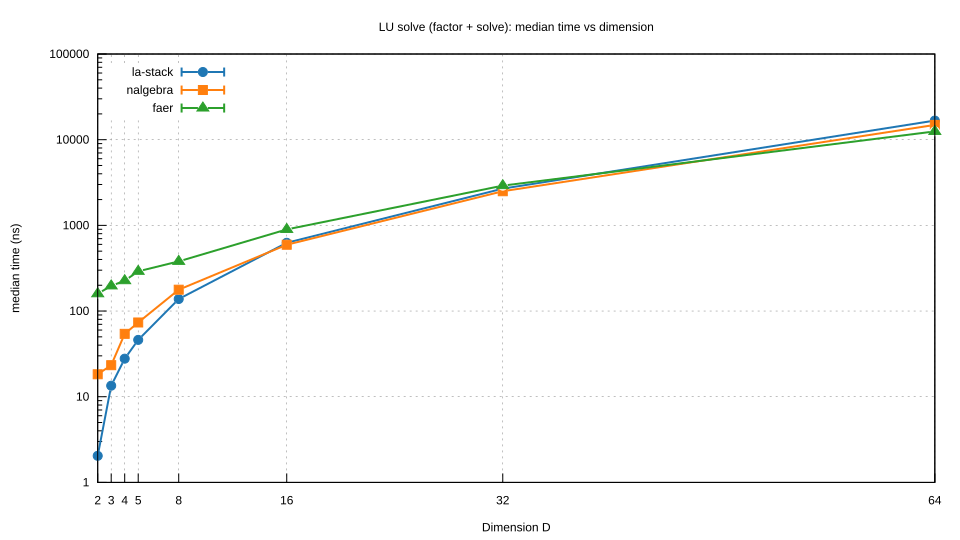

The file beside this chart, header and first rows:
D, la_stack, la_lo, la_hi, nalgebra, na_lo, na_hi, faer, fa_lo, fa_hi
2, 2.043, 2.039, 2.048, 18.28, 18.26, 18.35, 159.3, 158.5, 159.9
3, 13.45, 13.44, 13.47, 23.34, 23.2, 23.43, 196.6, 195.5, 197.6
4, 27.81, 27.79, 27.83, 54.2, 54.14, 54.26, 226.2, 225.7, 226.8
5, 46.08, 46, 46.23, 73.55, 73.15, 73.65, 290.9, 290.3, 292.3
8, 138.2, 137.6, 138.7, 177.5, 176.7, 177.8, 379.9, 378, 381.4
16, 626.1, 622.7, 627.8, 594.1, 591, 596.2, 897, 892.4, 903.4
32, 2685, 2682, 2692, 2502, 2498, 2507, 2909, 2905, 2914
64, 16722, 16681, 16766, 14876, 14835, 14911, 12494, 12482, 12503
